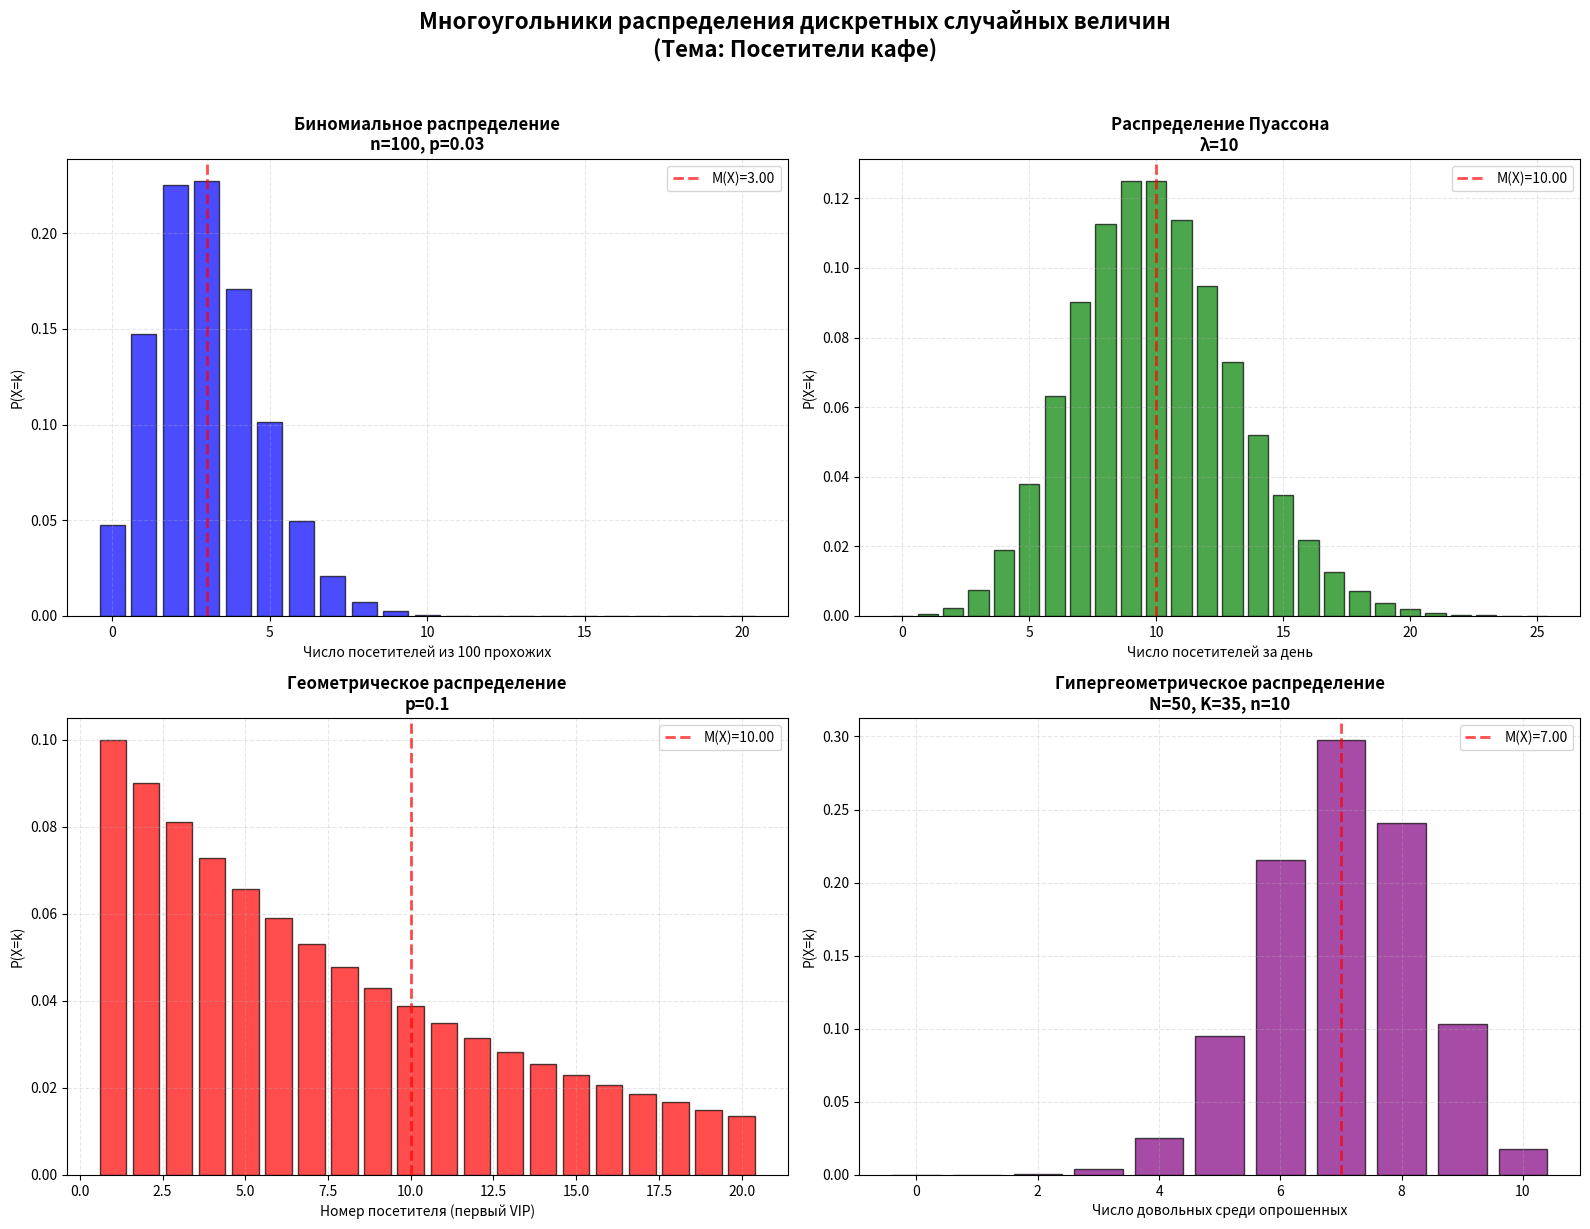

Write Python code to recreate this figure.
import numpy as np
import matplotlib.pyplot as plt
from scipy.stats import binom, poisson, geom, hypergeom
import math


print("ПРИМЕРЫ ДСВ")
print("Количество посетителей кафе за день в разных условиях")

fig = plt.figure(figsize=(16, 12))

print("\n")
print("1. БИНОМИАЛЬНОЕ РАСПРЕДЕЛЕНИЕ")
print("Каждый из n прохожих независимо решает зайти в кафе с вероятностью p")

n_binom = 100
p_binom = 0.03
k_values_binom = np.arange(0, 21)
probs_binom = binom.pmf(k_values_binom, n_binom, p_binom)

M_binom = n_binom * p_binom
D_binom = n_binom * p_binom * (1 - p_binom)
sigma_binom = math.sqrt(D_binom)
mode_binom = math.floor((n_binom + 1) * p_binom)

ax1 = plt.subplot(2, 2, 1)
ax1.bar(k_values_binom, probs_binom, alpha=0.7, color='blue', edgecolor='black')
ax1.axvline(x=M_binom, color='red', linestyle='--', linewidth=2, alpha=0.7,label=f'M(X)={M_binom:.2f}')
ax1.set_title(f'Биномиальное распределение\nn={n_binom}, p={p_binom}', fontweight='bold')
ax1.set_xlabel('Число посетителей из 100 прохожих')
ax1.set_ylabel('P(X=k)')
ax1.grid(True, alpha=0.3, linestyle='--')
ax1.legend()

print(f"Параметры: n={n_binom}, p={p_binom}")
print(f"M(X) = {M_binom:.4f}, D(X) = {D_binom:.4f}, σ = {sigma_binom:.4f}, Мода = {mode_binom}")

print("\n")
print("2. РАСПРЕДЕЛЕНИЕ ПУАССОНА")
print("Посетители приходят случайно со средней интенсивностью λ")

lam = 10
k_values_poisson = np.arange(0, 26)
probs_poisson = poisson.pmf(k_values_poisson, lam)

M_poisson = lam
D_poisson = lam
sigma_poisson = math.sqrt(lam)
mode_poisson = math.floor(lam)

ax2 = plt.subplot(2, 2, 2)
ax2.bar(k_values_poisson, probs_poisson, alpha=0.7, color='green', edgecolor='black')
ax2.axvline(x=M_poisson, color='red', linestyle='--', linewidth=2, alpha=0.7,label=f'M(X)={M_poisson:.2f}')
ax2.set_title(f'Распределение Пуассона\nλ={lam}', fontweight='bold')
ax2.set_xlabel('Число посетителей за день')
ax2.set_ylabel('P(X=k)')
ax2.grid(True, alpha=0.3, linestyle='--')
ax2.legend()

print(f"Параметры: λ={lam}")
print(f"M(X) = {M_poisson:.4f}, D(X) = {D_poisson:.4f}, σ = {sigma_poisson:.4f}, Мода = {mode_poisson}")


print("\n")
print("3. ГЕОМЕТРИЧЕСКОЕ РАСПРЕДЕЛЕНИЕ")
print("Номер посетителя, который окажется первым VIP-клиентом")

p_geom = 0.1
k_values_geom = np.arange(1, 21)
probs_geom = geom.pmf(k_values_geom, p_geom)

M_geom = 1 / p_geom
D_geom = (1 - p_geom) / (p_geom ** 2)
sigma_geom = math.sqrt(D_geom)
mode_geom = 1

# Третий график
ax3 = plt.subplot(2, 2, 3)
ax3.bar(k_values_geom, probs_geom, alpha=0.7, color='red', edgecolor='black')
ax3.axvline(x=M_geom, color='red', linestyle='--', linewidth=2, alpha=0.7, label=f'M(X)={M_geom:.2f}')
ax3.set_title(f'Геометрическое распределение\np={p_geom}', fontweight='bold')
ax3.set_xlabel('Номер посетителя (первый VIP)')
ax3.set_ylabel('P(X=k)')
ax3.grid(True, alpha=0.3, linestyle='--')
ax3.legend()

print(f"Параметры: p={p_geom}")
print(f"M(X) = {M_geom:.4f}, D(X) = {D_geom:.4f}, σ = {sigma_geom:.4f}, Мода = {mode_geom}")

print("\n")
print("4. ГИПЕРГЕОМЕТРИЧЕСКОЕ РАСПРЕДЕЛЕНИЕ")
print("Число довольных посетителей среди случайной выборки опрошенных")

N = 50
K = 35
n = 10

k_min = max(0, n - (N - K))
k_max = min(n, K)
k_values_hyper = np.arange(k_min, k_max + 1)
probs_hyper = hypergeom.pmf(k_values_hyper, N, K, n)

M_hyper = n * (K / N)
D_hyper = n * (K / N) * ((N - K) / N) * ((N - n) / (N - 1))
sigma_hyper = math.sqrt(D_hyper)
mode_hyper = k_values_hyper[np.argmax(probs_hyper)]

ax4 = plt.subplot(2, 2, 4)
ax4.bar(k_values_hyper, probs_hyper, alpha=0.7, color='purple', edgecolor='black')
ax4.axvline(x=M_hyper, color='red', linestyle='--', linewidth=2, alpha=0.7, label=f'M(X)={M_hyper:.2f}')
ax4.set_title(f'Гипергеометрическое распределение\nN={N}, K={K}, n={n}', fontweight='bold')
ax4.set_xlabel('Число довольных среди опрошенных')
ax4.set_ylabel('P(X=k)')
ax4.grid(True, alpha=0.3, linestyle='--')
ax4.legend()

print(f"Параметры: N={N}, K={K}, n={n}")
print(f"M(X) = {M_hyper:.4f}, D(X) = {D_hyper:.4f}, σ = {sigma_hyper:.4f}, Мода = {mode_hyper}")

plt.suptitle('Многоугольники распределения дискретных случайных величин\n(Тема: Посетители кафе)', fontsize=16, fontweight='bold', y=1.02)
plt.tight_layout()


header = f"{'Распределение':<25} {'Параметры':<30} {'M(X)':<10} {'D(X)':<10} {'σ(X)':<10} {'Мода':<10}"
print("\n" + header)
print("-" * 95)

distributions_info = \
[
    ("Биномиальное", f"n={n_binom}, p={p_binom}", M_binom, D_binom, sigma_binom, mode_binom),
    ("Пуассона", f"λ={lam}", M_poisson, D_poisson, sigma_poisson, mode_poisson),
    ("Геометрическое", f"p={p_geom}", M_geom, D_geom, sigma_geom, mode_geom),
    ("Гипергеометрическое", f"N={N}, K={K}, n={n}", M_hyper, D_hyper, sigma_hyper, mode_hyper)
]

for name, params, M, D, sigma, mode in distributions_info:
    print(f"{name:<25} {params:<30} {M:<10.3f} {D:<10.3f} {sigma:<10.3f} {mode:<10}")


plt.show()
